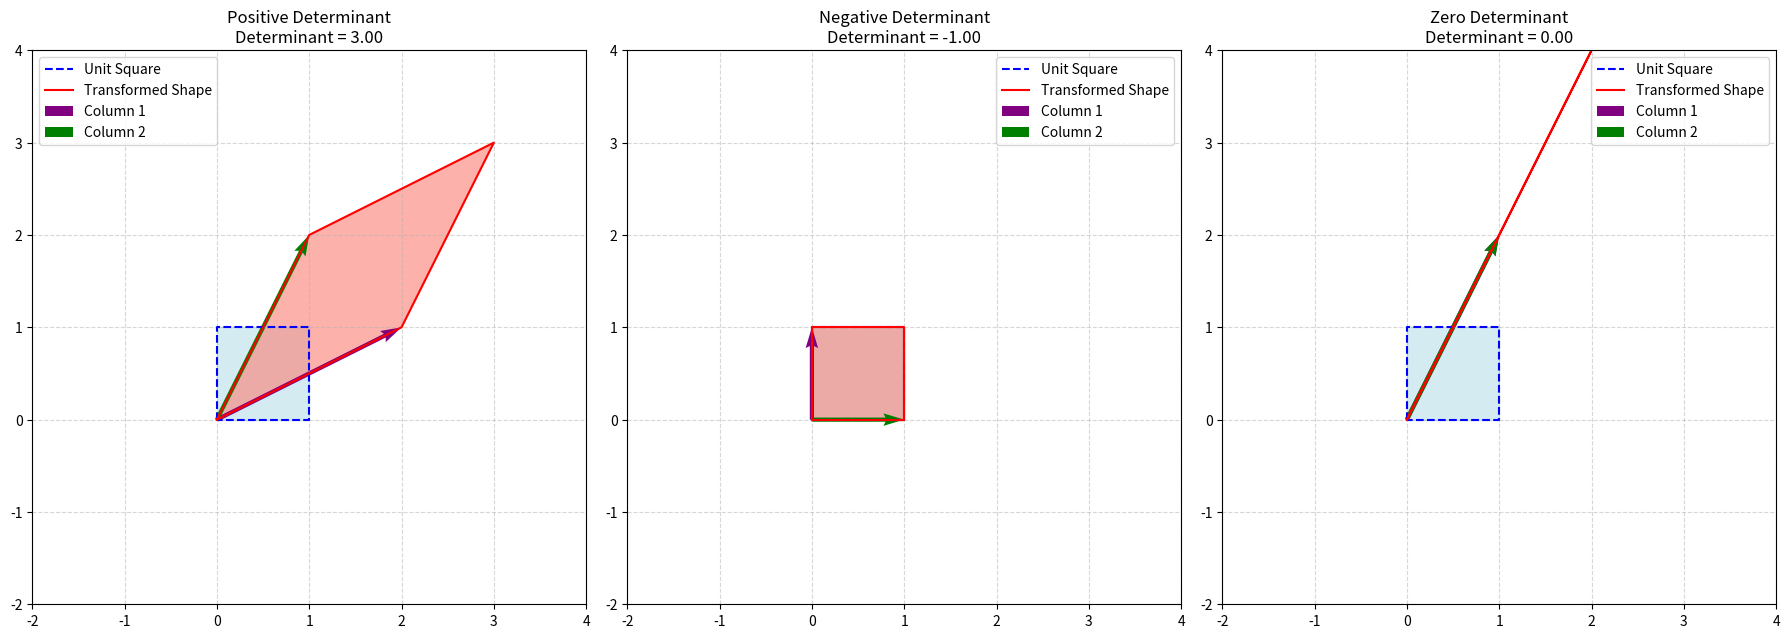

This figure's Python source:
import numpy as np
import matplotlib.pyplot as plt
from matplotlib.patches import Polygon

# Transformation matrices
A_positive = np.array([[2, 1], 
                       [1, 2]])  # det = 3
A_negative = np.array([[0, 1], 
                       [1, 0]])  # det = -1
A_zero = np.array([[1, 1], 
                   [2, 2]])      # det = 0

matrices = [
    (A_positive, "Positive Determinant"),
    (A_negative, "Negative Determinant"),
    (A_zero, "Zero Determinant")
]

# Function to plot each transformation
def plot_case(A, ax, title):
    origin = np.array([[0, 0], [0, 1], [1, 1], [1, 0]])
    unit_square = np.vstack([origin, origin[0]])
    transformed = unit_square @ A.T
    det_A = np.linalg.det(A)

    # Original unit square
    ax.plot(unit_square[:, 0], unit_square[:, 1], 'b--', label='Unit Square')
    ax.fill(unit_square[:, 0], unit_square[:, 1], color='lightblue', alpha=0.5)

    # Transformed shape
    ax.plot(transformed[:, 0], transformed[:, 1], 'r-', label='Transformed Shape')
    ax.fill(transformed[:, 0], transformed[:, 1], color='salmon', alpha=0.6)

    # Column vectors
    ax.quiver(0, 0, A[0, 0], A[1, 0], angles='xy', scale_units='xy', scale=1, color='purple', label='Column 1')
    ax.quiver(0, 0, A[0, 1], A[1, 1], angles='xy', scale_units='xy', scale=1, color='green', label='Column 2')

    ax.set_title(f"{title}\nDeterminant = {det_A:.2f}")
    ax.set_xlim(-2, 4)
    ax.set_ylim(-2, 4)
    ax.set_aspect('equal')
    ax.grid(True, linestyle='--', alpha=0.5)
    ax.legend()

# Plot all three
fig, axes = plt.subplots(1, 3, figsize=(18, 6))
for ax, (A, title) in zip(axes, matrices):
    plot_case(A, ax, title)

plt.tight_layout()
plt.show()
